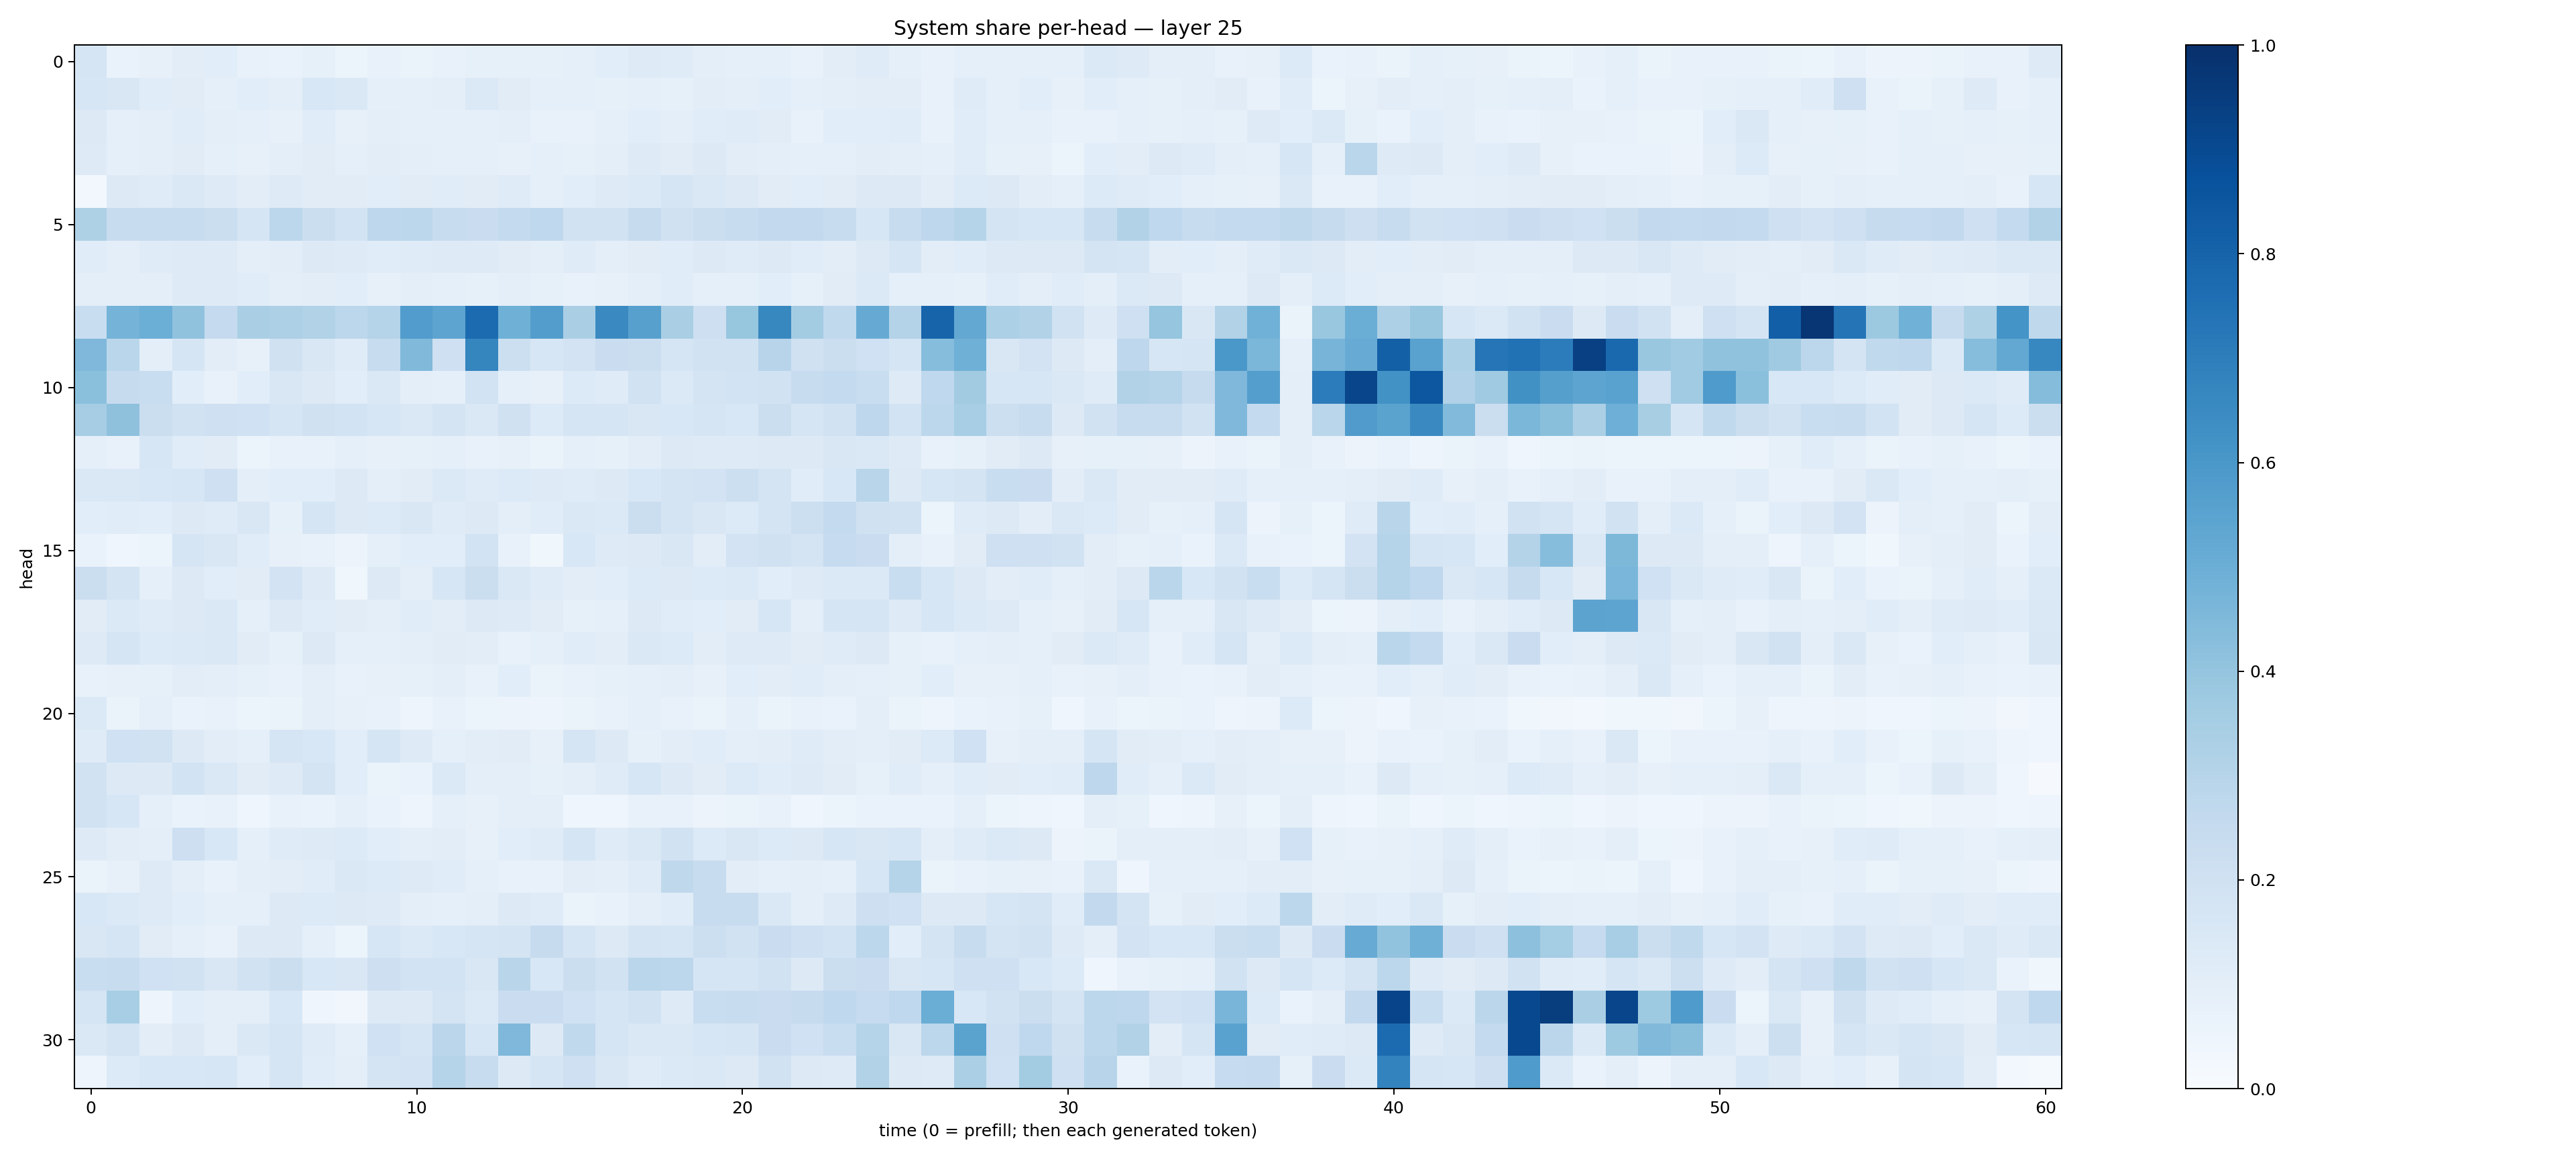

The file beside this chart, header and first rows:
0.17053622, 0.066512495, 0.08154272, 0.101985954, 0.106567375, 0.07686709, 0.06903073, 0.083265096, 0.059132338, 0.07610039, 0.0648046, 0.074737005, 0.08488636, 0.08415139, 0.08442114, 0.0922287, 0.106448226, 0.123927124, 0.11773551, 0.09704401, 0.09018764, 0.08752942, 0.07147914, 0.10234323
0.1614, 0.1522, 0.1157, 0.1112, 0.0917, 0.1076, 0.1006, 0.1541, 0.1439, 0.09002, 0.08967, 0.0939, 0.1371, 0.1102, 0.08794, 0.0906, 0.08493, 0.08835, 0.08376, 0.1022, 0.09506, 0.1068, 0.09112, 0.1013
0.1255, 0.09166, 0.1013, 0.1141, 0.09695, 0.08725, 0.08066, 0.1164, 0.08029, 0.09731, 0.09287, 0.09131, 0.09351, 0.09401, 0.07754, 0.07769, 0.09167, 0.109, 0.09695, 0.1152, 0.12, 0.1114, 0.07608, 0.1065
0.1239, 0.08895, 0.1008, 0.1108, 0.08845, 0.08058, 0.09599, 0.1115, 0.08697, 0.1023, 0.09762, 0.09158, 0.088, 0.08157, 0.0915, 0.08418, 0.1005, 0.1223, 0.113, 0.1327, 0.1034, 0.09581, 0.08917, 0.09198
0.02816, 0.1295, 0.118, 0.1424, 0.1215, 0.1033, 0.1227, 0.1121, 0.1121, 0.1077, 0.1112, 0.1143, 0.1106, 0.1182, 0.09132, 0.1067, 0.1217, 0.139, 0.1685, 0.1439, 0.131, 0.1115, 0.1066, 0.1131
0.3221, 0.2371, 0.2349, 0.2356, 0.22, 0.1691, 0.2792, 0.2228, 0.1863, 0.275, 0.2779, 0.2365, 0.2276, 0.2556, 0.2661, 0.1934, 0.1911, 0.2445, 0.1959, 0.22, 0.2372, 0.26, 0.2604, 0.2404
0.1157, 0.1003, 0.1198, 0.1238, 0.1219, 0.09589, 0.102, 0.1293, 0.1217, 0.1133, 0.1177, 0.1243, 0.1226, 0.1114, 0.09453, 0.1176, 0.09433, 0.11, 0.1162, 0.1283, 0.1174, 0.1318, 0.115, 0.1024
0.09991, 0.09896, 0.09993, 0.1242, 0.1222, 0.1167, 0.09926, 0.1025, 0.1081, 0.08196, 0.09566, 0.0924, 0.08558, 0.0963, 0.08538, 0.075, 0.07961, 0.09934, 0.1153, 0.09115, 0.087, 0.109, 0.08379, 0.1131
0.2337, 0.4761, 0.4992, 0.4063, 0.2512, 0.3396, 0.327, 0.3158, 0.2787, 0.303, 0.575, 0.5409, 0.7707, 0.4895, 0.5717, 0.3392, 0.654, 0.5598, 0.3377, 0.2145, 0.391, 0.664, 0.3588, 0.2639
0.4531, 0.2856, 0.1012, 0.1651, 0.1054, 0.08049, 0.1979, 0.1513, 0.1184, 0.2373, 0.4484, 0.2092, 0.669, 0.2149, 0.1568, 0.1822, 0.2301, 0.2253, 0.1644, 0.1924, 0.1887, 0.2936, 0.1985, 0.2199
0.4183, 0.2455, 0.2318, 0.1063, 0.07363, 0.1059, 0.1508, 0.1261, 0.1086, 0.1481, 0.09616, 0.0864, 0.1874, 0.09214, 0.07979, 0.1358, 0.1204, 0.1896, 0.1396, 0.1787, 0.1874, 0.1897, 0.2359, 0.2571
0.3482, 0.4108, 0.2242, 0.1891, 0.2036, 0.2002, 0.167, 0.1985, 0.1837, 0.1589, 0.1412, 0.1751, 0.1474, 0.1971, 0.1341, 0.1658, 0.1693, 0.1523, 0.1562, 0.1717, 0.1545, 0.2221, 0.1713, 0.1885
0.08864, 0.074, 0.159, 0.114, 0.1094, 0.05408, 0.07291, 0.07687, 0.08699, 0.08055, 0.08306, 0.08882, 0.07159, 0.0815, 0.06572, 0.09181, 0.08324, 0.1052, 0.1272, 0.1217, 0.1216, 0.1313, 0.1299, 0.1486
0.1463, 0.1452, 0.156, 0.1575, 0.2032, 0.09924, 0.107, 0.1093, 0.1318, 0.09478, 0.1132, 0.1387, 0.121, 0.1358, 0.1215, 0.1205, 0.1289, 0.1559, 0.1741, 0.1806, 0.2158, 0.1761, 0.1157, 0.156
0.1086, 0.114, 0.1058, 0.1323, 0.1177, 0.1521, 0.08343, 0.1692, 0.1256, 0.1333, 0.1503, 0.1203, 0.1267, 0.09943, 0.1166, 0.1451, 0.1396, 0.2245, 0.1722, 0.1507, 0.1363, 0.1731, 0.2151, 0.2543
0.06851, 0.04304, 0.06032, 0.1664, 0.1521, 0.1166, 0.07952, 0.07561, 0.05575, 0.0902, 0.1074, 0.108, 0.1861, 0.07112, 0.0355, 0.1536, 0.1237, 0.1295, 0.1512, 0.1043, 0.1807, 0.1986, 0.1742, 0.2481
0.2247, 0.172, 0.09146, 0.1252, 0.1086, 0.1105, 0.1811, 0.1211, 0.03854, 0.1288, 0.09626, 0.1618, 0.2209, 0.148, 0.121, 0.1029, 0.107, 0.1356, 0.1322, 0.1328, 0.1394, 0.1083, 0.1226, 0.1393
0.1099, 0.1384, 0.1173, 0.1281, 0.1437, 0.08772, 0.1274, 0.114, 0.1126, 0.09958, 0.1134, 0.1026, 0.1271, 0.1248, 0.11, 0.08233, 0.08881, 0.1302, 0.1137, 0.1068, 0.1128, 0.163, 0.1008, 0.1654
0.1223, 0.1665, 0.1349, 0.1381, 0.1407, 0.113, 0.08426, 0.1294, 0.08901, 0.09032, 0.09541, 0.111, 0.1035, 0.0764, 0.08664, 0.1161, 0.1033, 0.1418, 0.1363, 0.102, 0.1231, 0.1241, 0.1099, 0.1179
0.07384, 0.07932, 0.08549, 0.1052, 0.09476, 0.08384, 0.07559, 0.09829, 0.07038, 0.08058, 0.08434, 0.09588, 0.07646, 0.1069, 0.06599, 0.07412, 0.08586, 0.08689, 0.09797, 0.07966, 0.107, 0.1027, 0.1171, 0.1011
0.1397, 0.06468, 0.08898, 0.07009, 0.0775, 0.06222, 0.06398, 0.1001, 0.08177, 0.07794, 0.04996, 0.07417, 0.05872, 0.05816, 0.04925, 0.06548, 0.07215, 0.08749, 0.07043, 0.06557, 0.08799, 0.06615, 0.07043, 0.06744
0.1199, 0.2004, 0.1948, 0.1268, 0.104, 0.0902, 0.168, 0.1534, 0.107, 0.1701, 0.1237, 0.09048, 0.1045, 0.1099, 0.07996, 0.1671, 0.1274, 0.08501, 0.1017, 0.1147, 0.1012, 0.1028, 0.1174, 0.104
0.1881, 0.1311, 0.1288, 0.1844, 0.1424, 0.1125, 0.1243, 0.1783, 0.1091, 0.06591, 0.06994, 0.1379, 0.09573, 0.09846, 0.0847, 0.09777, 0.1186, 0.1582, 0.1277, 0.1098, 0.1345, 0.1155, 0.1246, 0.1095
0.1922, 0.1612, 0.08952, 0.06723, 0.07803, 0.04575, 0.0735, 0.07023, 0.08804, 0.06828, 0.04735, 0.09124, 0.07983, 0.1005, 0.09804, 0.04357, 0.04524, 0.07325, 0.07394, 0.0577, 0.06537, 0.07189, 0.04514, 0.05937
0.1236, 0.1022, 0.09379, 0.2109, 0.1553, 0.09316, 0.1199, 0.1248, 0.1363, 0.1062, 0.09941, 0.1028, 0.07993, 0.1077, 0.1172, 0.1694, 0.1192, 0.1464, 0.189, 0.1351, 0.15, 0.1351, 0.1256, 0.1592
0.0653, 0.08141, 0.1221, 0.09637, 0.07355, 0.09482, 0.1033, 0.1165, 0.1441, 0.1365, 0.1235, 0.1141, 0.089, 0.07486, 0.07696, 0.1026, 0.09973, 0.1172, 0.2725, 0.2364, 0.1028, 0.09286, 0.1005, 0.08977
0.156, 0.1373, 0.1235, 0.1056, 0.08806, 0.09335, 0.1286, 0.1367, 0.1319, 0.1229, 0.1011, 0.09173, 0.09535, 0.1286, 0.1184, 0.06276, 0.07172, 0.09946, 0.115, 0.2359, 0.2378, 0.1456, 0.1009, 0.1224
0.1486, 0.1684, 0.1132, 0.09091, 0.07471, 0.1305, 0.1279, 0.09079, 0.0594, 0.1574, 0.1405, 0.1542, 0.1706, 0.1755, 0.2438, 0.1675, 0.1282, 0.1731, 0.1686, 0.218, 0.1884, 0.2283, 0.2068, 0.1874
0.2317, 0.2381, 0.1994, 0.1877, 0.1511, 0.1913, 0.2232, 0.1524, 0.1485, 0.213, 0.1855, 0.1858, 0.1517, 0.29, 0.155, 0.2248, 0.1875, 0.2858, 0.2777, 0.1668, 0.1692, 0.1945, 0.1257, 0.2245
0.168, 0.3465, 0.0492, 0.1059, 0.09564, 0.1015, 0.1555, 0.0413, 0.03418, 0.1258, 0.1269, 0.1759, 0.1371, 0.23, 0.2283, 0.1992, 0.1709, 0.1893, 0.1244, 0.2308, 0.2398, 0.2271, 0.2457, 0.2689
0.1418, 0.1767, 0.1028, 0.1302, 0.09461, 0.1438, 0.1657, 0.1208, 0.09222, 0.1999, 0.1641, 0.2837, 0.1607, 0.4516, 0.1286, 0.2624, 0.1717, 0.1468, 0.147, 0.1566, 0.166, 0.2289, 0.2, 0.2306
0.04862, 0.1339, 0.1526, 0.1524, 0.1617, 0.1064, 0.1644, 0.1144, 0.1008, 0.179, 0.183, 0.3038, 0.2363, 0.1327, 0.167, 0.2053, 0.1511, 0.1196, 0.1404, 0.1476, 0.1253, 0.1912, 0.1306, 0.1238
